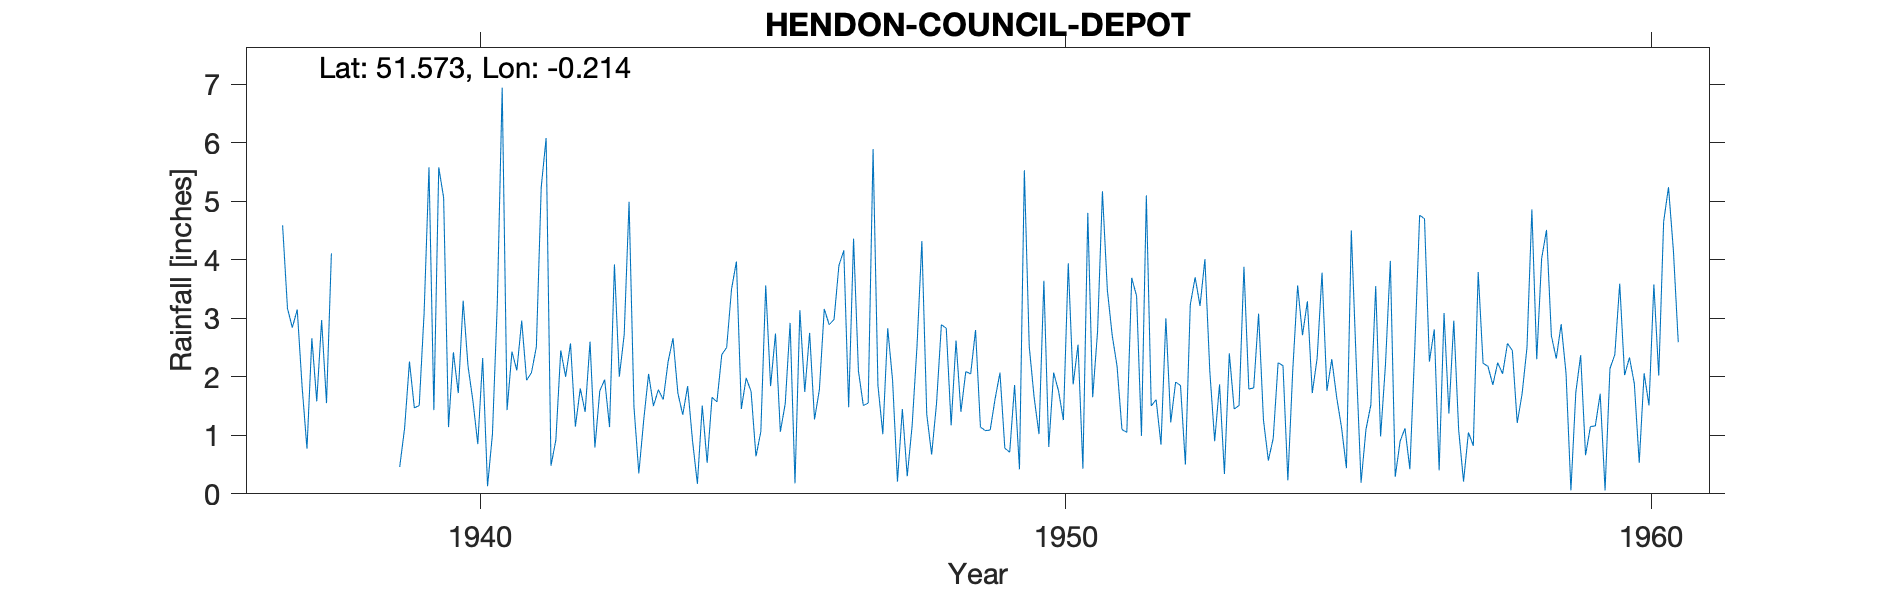

The table this chart was drawn from, first rows:
HENDON-COUNCIL-DEPOT, , , , , , , , , , , , , , , , , , , , , , , 
Grid ref, TQ239875, Long, -0.2136, Lat, 51.57, Elevation, 157, ft., , , , , , , , , , , , , , , 
Station no, 861/5, , , , , , , , , , , , , , , , , , , , , , 
, 1931, 1932, 1933, 1934, 1935, 1936, 1937, 1938, 1939, 1940, 1941, 1942, 1943, 1944, 1945, 1946, 1947, 1948, 1949, 1950, 1951, 1952, 1953
January, , , , , , , , , , 2.42, 2.43, 2.57, 4.99, 1.84, 1.98, 1.74, 1.51, 4.32, 1.14, 1.02, 2.77, 1.61, 0.9
February, , , , , , , 4.59, , 0.46, 1.72, 2.11, 1.15, 1.49, 0.91, 1.75, 2.75, 1.55, 1.36, 1.08, 3.64, 5.17, 0.84, 1.87
March, , , , , , , 3.17, , 1.12, 3.3, 2.96, 1.8, 0.35, 0.17, 0.64, 1.27, 5.89, 0.67, 1.09, 0.8, 3.49, 3, 0.34
April, , , , , , , 2.84, , 2.26, 2.18, 1.94, 1.4, 1.26, 1.51, 1.06, 1.78, 1.85, 1.54, 1.62, 2.07, 2.71, 1.22, 2.4
May, , , , , , , 3.15, , 1.47, 1.59, 2.07, 2.6, 2.05, 0.53, 3.56, 3.16, 1.02, 2.89, 2.07, 1.76, 2.18, 1.91, 1.45
June, , , , , , , 1.83, , 1.51, 0.85, 2.51, 0.79, 1.5, 1.65, 1.84, 2.89, 2.83, 2.83, 0.78, 1.26, 1.1, 1.85, 1.51
July, , , , , , , 0.77, , 3.09, 2.32, 5.24, 1.76, 1.78, 1.57, 2.74, 2.98, 1.94, 1.17, 0.71, 3.94, 1.05, 0.5, 3.88
August, , , , , , , 2.66, , 5.58, 0.13, 6.08, 1.95, 1.61, 2.38, 1.06, 3.9, 0.21, 2.62, 1.86, 1.87, 3.69, 3.23, 1.79
September, , , , , , , 1.58, , 1.43, 1.02, 0.48, 1.14, 2.26, 2.5, 1.54, 4.16, 1.45, 1.4, 0.42, 2.55, 3.38, 3.7, 1.81
October, , , , , , , 2.97, , 5.58, 3.26, 0.92, 3.92, 2.66, 3.5, 2.92, 1.48, 0.3, 2.09, 5.53, 0.43, 0.99, 3.21, 3.08
November, , , , , , , 1.55, , 5.06, 6.94, 2.45, 2, 1.72, 3.97, 0.18, 4.36, 1.16, 2.05, 2.52, 4.8, 5.1, 4.01, 1.26
December, , , , , , , 4.11, , 1.14, 1.43, 2, 2.72, 1.35, 1.45, 3.14, 2.1, 2.52, 2.8, 1.65, 1.65, 1.5, 2.1, 0.57
Total, , , , , , , , , , 27.16, 31.19, 23.8, 23.02, 21.98, 22.41, 32.57, 22.23, 25.74, 20.47, 25.79, 33.13, 27.18, 20.86
MIDAS src_id 5601 HENDON DEPOT Start 193…, , , , , , , , , , , , , , , , , , , , , , , 
NGR is from 1950s record sheet and is a …, , , , , , , , , , , , , , , , , , , , , , , 
Jan/Feb 1940 estimated for snow but left…, , , , , , , , , , , , , , , , , , , , , , , 
